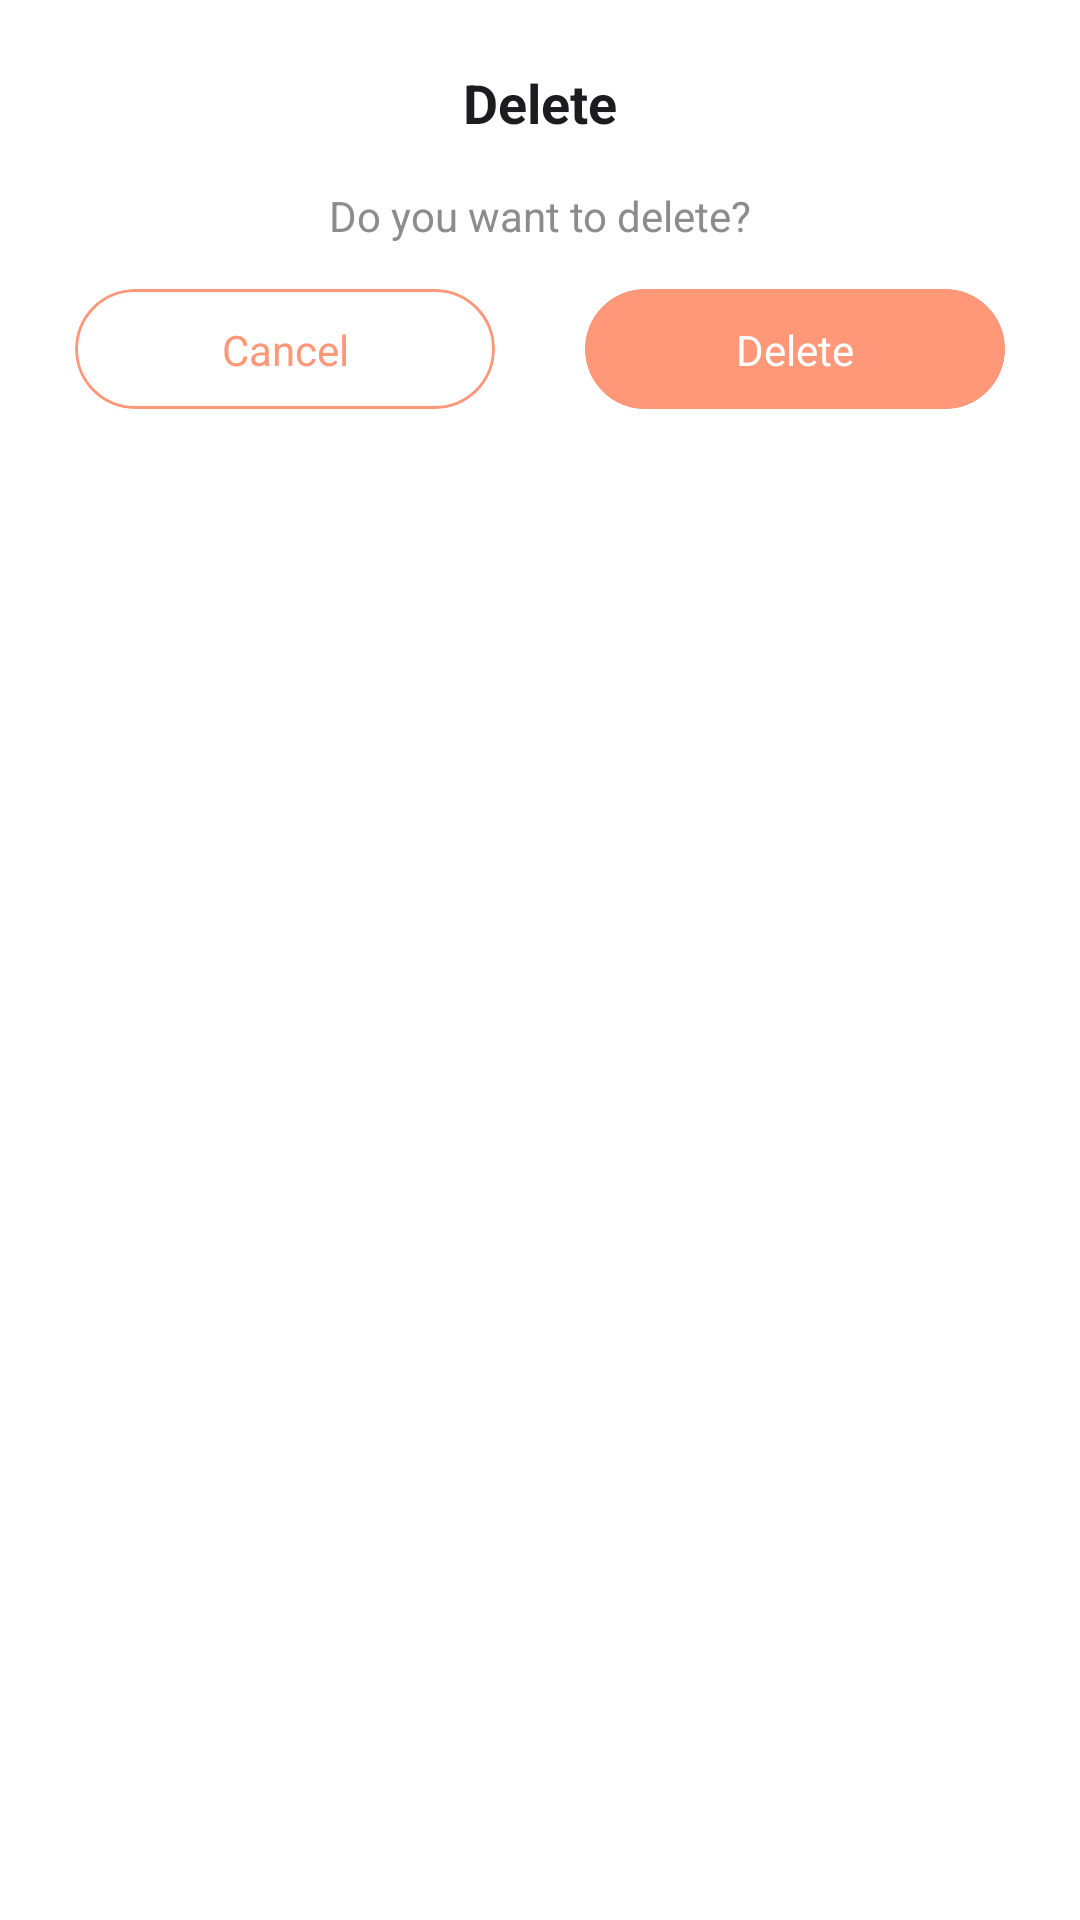

Layout XML and referenced resources for this Android screen:
<!-- AndroidManifest.xml: application theme Theme.LitNotes -->
<!-- res/layout/yes_no_dialog.xml -->
<?xml version="1.0" encoding="utf-8"?>
<androidx.constraintlayout.widget.ConstraintLayout xmlns:android="http://schemas.android.com/apk/res/android"
    xmlns:app="http://schemas.android.com/apk/res-auto"
    xmlns:tools="http://schemas.android.com/tools"
    android:layout_width="match_parent"
    android:layout_height="wrap_content"
    android:layout_margin="10dp"
    android:background="@drawable/back_round_layout"
    android:backgroundTint="@color/colorWhite"
    android:paddingLeft="10dp"
    android:paddingTop="15dp"
    android:paddingRight="10dp"
    android:paddingBottom="15dp">

    <TextView
        android:id="@+id/Title"
        android:layout_width="wrap_content"
        android:layout_height="wrap_content"
        android:layout_marginTop="7dp"
        android:text="Delete"
        android:textColor="@color/colorBlack"
        android:textSize="18sp"
        android:textStyle="bold"
        app:layout_constraintEnd_toEndOf="parent"
        app:layout_constraintStart_toStartOf="parent"
        app:layout_constraintTop_toTopOf="parent" />

    <TextView
        android:id="@+id/Text"
        android:layout_width="wrap_content"
        android:layout_height="wrap_content"
        android:layout_marginTop="16dp"
        android:text="Do you want to delete?"
        android:textColor="@color/colorBlack_600"
        android:textSize="14sp"
        app:layout_constraintEnd_toEndOf="parent"
        app:layout_constraintStart_toStartOf="parent"
        app:layout_constraintTop_toBottomOf="@id/Title" />


    <androidx.constraintlayout.widget.ConstraintLayout
        android:id="@+id/selectDateTime"
        android:layout_width="match_parent"
        android:layout_height="wrap_content"
        app:layout_constraintTop_toBottomOf="@id/Text"
        android:layout_marginBottom="20dp"
        app:layout_constraintStart_toStartOf="parent">
        <com.google.android.material.card.MaterialCardView
            android:id="@+id/noBtn"
            android:layout_width="0dp"
            android:layout_height="40dp"
            app:cardCornerRadius="20dp"
            app:layout_constraintTop_toTopOf="parent"
            app:layout_constraintStart_toStartOf="parent"
            android:layout_marginStart="15dp"
            app:contentPadding="1dp"
            app:strokeColor="@color/AppColor"
            android:backgroundTint="@color/colorWhite"
            app:strokeWidth="1dp"
            android:layout_marginTop="15dp"
            app:layout_constraintEnd_toStartOf="@id/yesBtn"
            android:layout_marginEnd="15dp"
            app:cardElevation="0dp">

            <androidx.constraintlayout.widget.ConstraintLayout
                android:layout_width="match_parent"
                android:layout_height="match_parent">

                <TextView
                    android:id="@+id/noBtnText"
                    android:layout_width="wrap_content"
                    android:layout_height="wrap_content"
                    android:text="Cancel"
                    android:textColor="@color/AppColor"
                    android:textSize="14sp"

                    app:layout_constraintBottom_toBottomOf="parent"
                    app:layout_constraintEnd_toEndOf="parent"
                    app:layout_constraintStart_toStartOf="parent"
                    app:layout_constraintTop_toTopOf="parent" />
            </androidx.constraintlayout.widget.ConstraintLayout>
        </com.google.android.material.card.MaterialCardView>
        <com.google.android.material.card.MaterialCardView
            android:id="@+id/yesBtn"
            android:layout_width="0dp"
            android:layout_height="40dp"
            app:cardCornerRadius="20dp"
            app:layout_constraintTop_toTopOf="parent"
            app:layout_constraintStart_toEndOf="@id/noBtn"
            android:backgroundTint="@color/AppColor"
            android:layout_marginStart="15dp"
            app:contentPadding="1dp"
            app:strokeColor="@color/AppColor"
            app:strokeWidth="1dp"
            android:layout_marginTop="15dp"
            android:layout_marginEnd="15dp"
            app:layout_constraintEnd_toEndOf="parent"
            app:cardElevation="0dp">

            <androidx.constraintlayout.widget.ConstraintLayout
                android:layout_width="match_parent"
                android:layout_height="match_parent">

                <TextView
                    android:id="@+id/yesBtnText"
                    android:layout_width="wrap_content"
                    android:layout_height="wrap_content"
                    android:text="Delete"
                    android:textColor="@color/colorWhite"
                    android:textSize="14sp"
                    app:layout_constraintBottom_toBottomOf="parent"
                    app:layout_constraintEnd_toEndOf="parent"
                    app:layout_constraintStart_toStartOf="parent"
                    app:layout_constraintTop_toTopOf="parent" />
            </androidx.constraintlayout.widget.ConstraintLayout>
        </com.google.android.material.card.MaterialCardView>
    </androidx.constraintlayout.widget.ConstraintLayout>

</androidx.constraintlayout.widget.ConstraintLayout>
<!-- resources referenced by this layout -->
<resources>
  <color name="AppColor">#FF9879</color>
  <color name="colorBlack">@color/Black</color>
  <color name="colorBlack_600">@color/Black_600</color>
  <color name="colorWhite">@color/White</color>
  <!-- drawable back_round_layout (drawable) -->
  <?xml version="1.0" encoding="utf-8"?>
  <shape xmlns:android="http://schemas.android.com/apk/res/android"
      android:shape="rectangle" >
      <stroke android:color="@color/colorWhite" />
      <solid android:color="@color/colorWhite"/>
      <corners android:radius="15dp"/>
  </shape>
  <style name="Theme.LitNotes" parent="Theme.MaterialComponents.DayNight.NoActionBar">
          
          <item name="colorPrimary">@color/AppColor</item>
          <item name="colorPrimaryVariant">@color/BackColor</item>
          <item name="colorOnPrimary">@color/BackColor</item>
          
          <item name="android:statusBarColor">@color/BackColor</item>
          <item name="android:windowLightStatusBar" tools:targetApi="m">true</item>
  
          <item name="android:windowContentTransitions">true</item>
          <item name="android:navigationBarColor">@color/colorBackGround</item>
      </style>
  <color name="Black">#1C1B20</color>
  <color name="Black_600">#8C8C8C</color>
  <color name="White">#FFFFFF</color>
  <color name="BackColor">@color/colorWhite</color>
  <color name="colorBackGround">@color/BackColor</color>
</resources>
